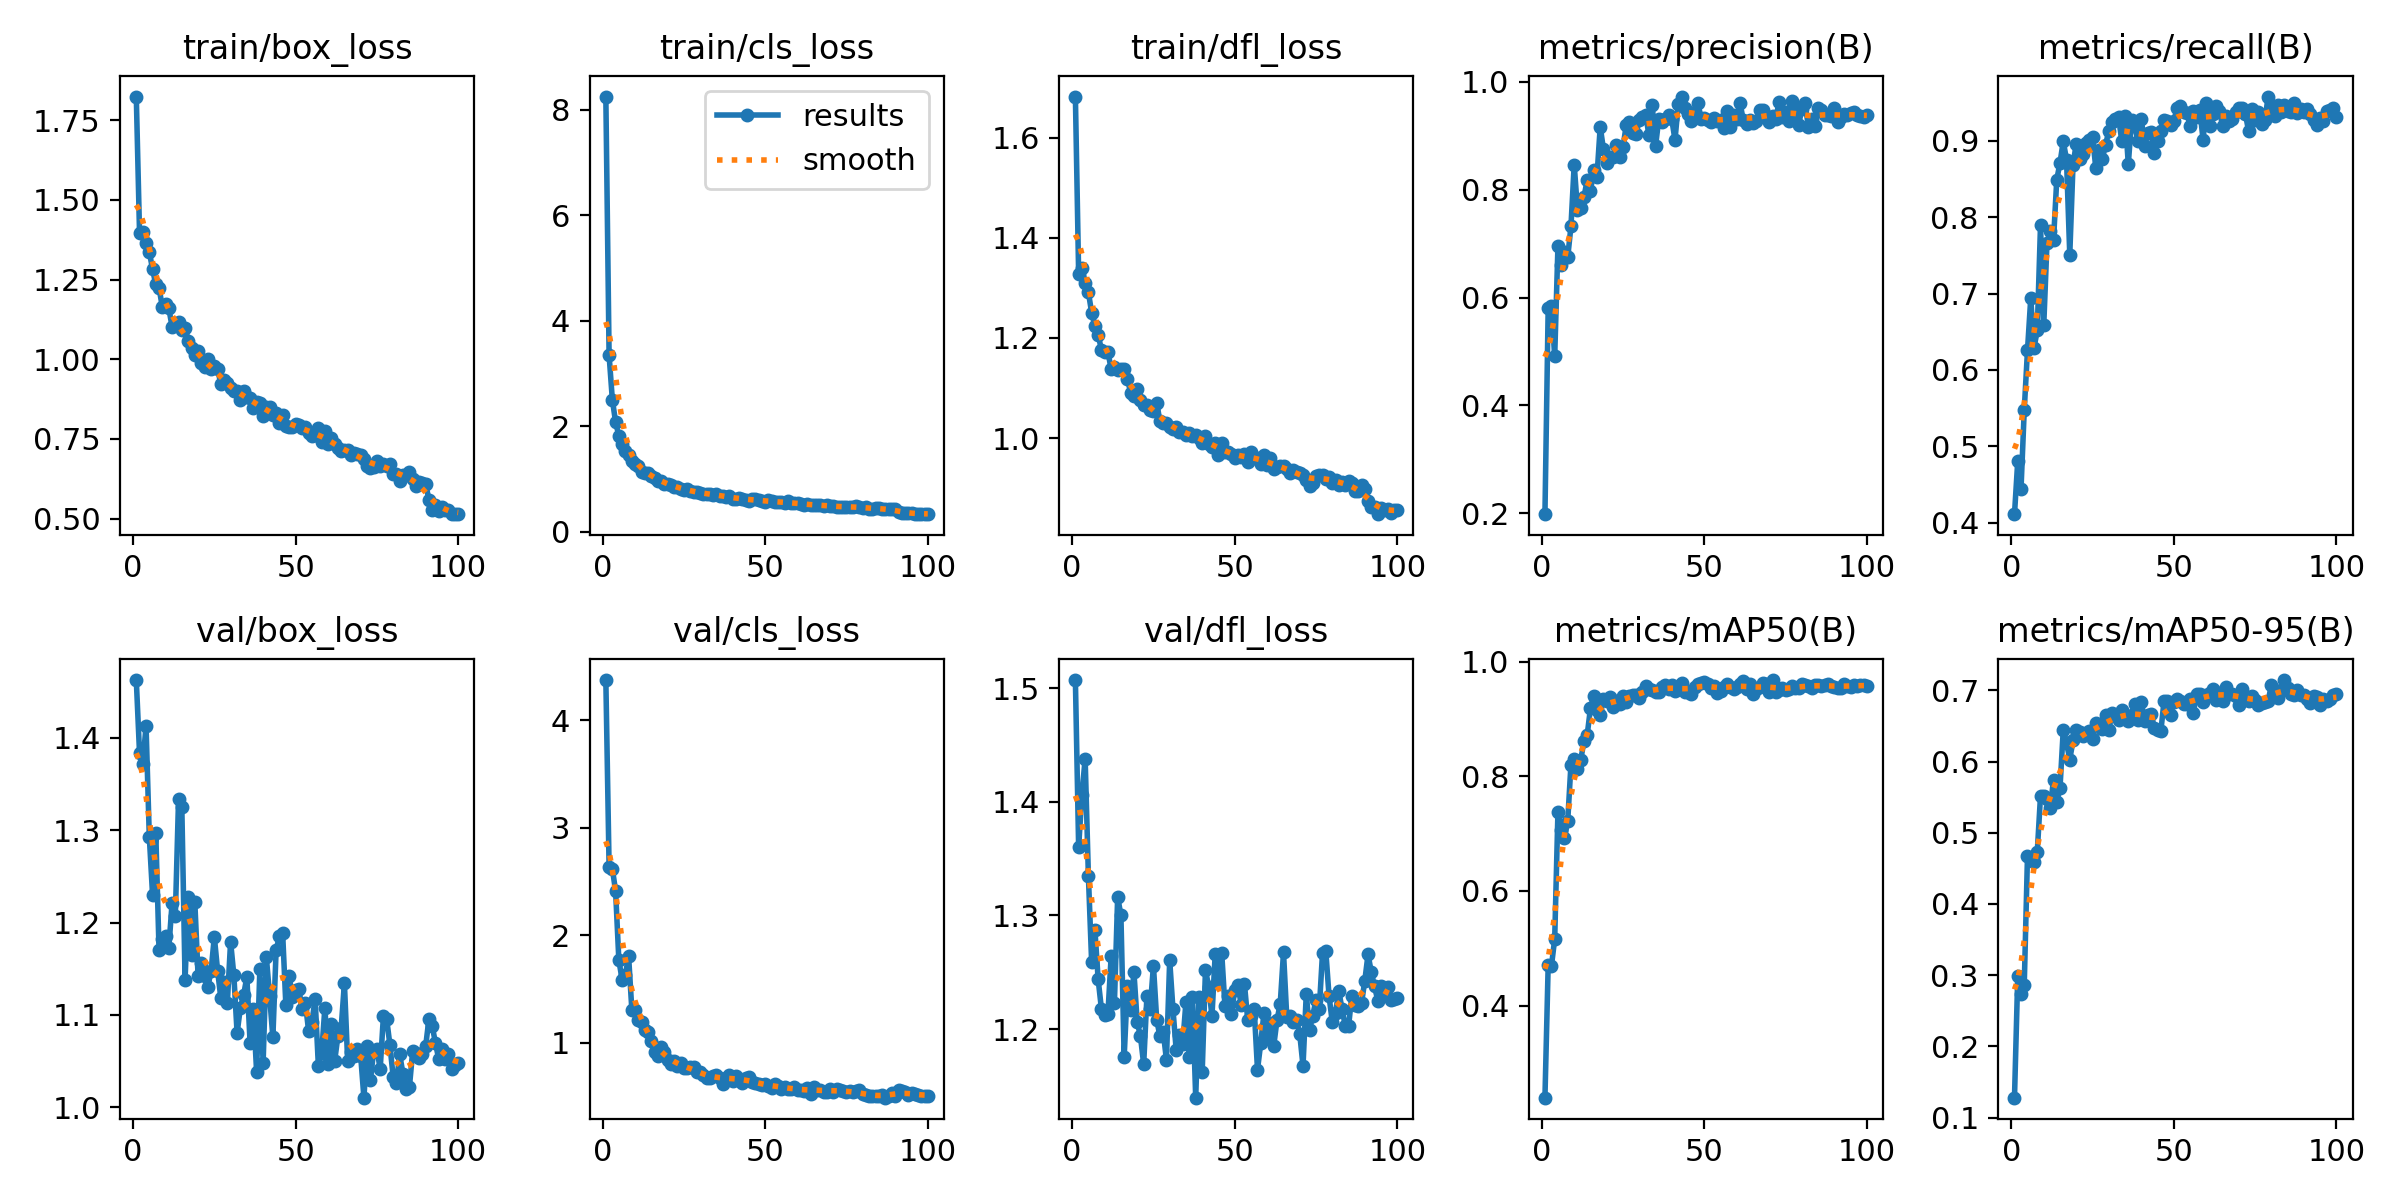

The file beside this chart, header and first rows:
epoch, time, train/box_loss, train/cls_loss, train/dfl_loss, metrics/precision(B), metrics/recall(B), metrics/mAP50(B), metrics/mAP50-95(B), val/box_loss, val/cls_loss, val/dfl_loss, lr/pg0, lr/pg1, lr/pg2
1, 14.63, 1.824, 8.252, 1.682, 0.1982, 0.4112, 0.2392, 0.1281, 1.462, 4.374, 1.507, 0.0002326, 0.0002326, 0.0002326
2, 27.24, 1.397, 3.347, 1.328, 0.5814, 0.4805, 0.4709, 0.2984, 1.383, 2.639, 1.36, 0.0004659, 0.0004659, 0.0004659
3, 41.04, 1.4, 2.504, 1.339, 0.5841, 0.4436, 0.4689, 0.2742, 1.372, 2.618, 1.406, 0.0006946, 0.0006946, 0.0006946
4, 53.67, 1.365, 2.077, 1.309, 0.4908, 0.5475, 0.5161, 0.2866, 1.413, 2.411, 1.438, 0.0006928, 0.0006928, 0.0006928
5, 64.69, 1.337, 1.819, 1.291, 0.6951, 0.6259, 0.7381, 0.468, 1.293, 1.769, 1.335, 0.0006857, 0.0006857, 0.0006857
6, 78.69, 1.283, 1.667, 1.25, 0.6601, 0.6939, 0.7054, 0.462, 1.23, 1.586, 1.259, 0.0006787, 0.0006787, 0.0006787
7, 91.1, 1.235, 1.525, 1.223, 0.684, 0.6287, 0.6929, 0.4587, 1.297, 1.63, 1.287, 0.0006716, 0.0006716, 0.0006716
8, 105.2, 1.225, 1.449, 1.207, 0.6748, 0.652, 0.7214, 0.4729, 1.17, 1.804, 1.244, 0.0006645, 0.0006645, 0.0006645
9, 119, 1.164, 1.346, 1.176, 0.7319, 0.7894, 0.8204, 0.5517, 1.183, 1.305, 1.218, 0.0006575, 0.0006575, 0.0006575
10, 132.7, 1.174, 1.279, 1.173, 0.8469, 0.6587, 0.8307, 0.5517, 1.186, 1.302, 1.212, 0.0006504, 0.0006504, 0.0006504
11, 146.4, 1.16, 1.248, 1.172, 0.7627, 0.7669, 0.8124, 0.5467, 1.173, 1.215, 1.213, 0.0006433, 0.0006433, 0.0006433
12, 158.9, 1.102, 1.133, 1.138, 0.7671, 0.7815, 0.828, 0.5351, 1.221, 1.192, 1.264, 0.0006362, 0.0006362, 0.0006362
13, 171, 1.109, 1.104, 1.141, 0.7866, 0.77, 0.8615, 0.5745, 1.207, 1.123, 1.223, 0.0006292, 0.0006292, 0.0006292
14, 184, 1.117, 1.118, 1.135, 0.8181, 0.8493, 0.8723, 0.5426, 1.334, 1.099, 1.316, 0.0006221, 0.0006221, 0.0006221
15, 197.2, 1.09, 1.05, 1.138, 0.7976, 0.8713, 0.9188, 0.5633, 1.325, 1.019, 1.3, 0.000615, 0.000615, 0.000615
16, 210.2, 1.099, 1.014, 1.139, 0.8367, 0.8996, 0.9402, 0.6447, 1.138, 0.9107, 1.175, 0.000608, 0.000608, 0.000608
17, 224, 1.057, 0.9664, 1.118, 0.8246, 0.8754, 0.9157, 0.6264, 1.228, 0.878, 1.238, 0.0006009, 0.0006009, 0.0006009
18, 237.1, 1.034, 0.9662, 1.09, 0.9168, 0.7508, 0.9074, 0.6028, 1.165, 0.9601, 1.216, 0.0005938, 0.0005938, 0.0005938
19, 249.7, 1.014, 0.904, 1.085, 0.8748, 0.869, 0.9354, 0.6296, 1.222, 0.9107, 1.25, 0.0005868, 0.0005868, 0.0005868
20, 261.7, 1.025, 0.9123, 1.097, 0.8505, 0.8964, 0.9318, 0.6442, 1.142, 0.8352, 1.207, 0.0005797, 0.0005797, 0.0005797
21, 273.8, 0.988, 0.883, 1.076, 0.8601, 0.8766, 0.9391, 0.642, 1.156, 0.8012, 1.194, 0.0005726, 0.0005726, 0.0005726
22, 286.8, 0.9767, 0.8404, 1.065, 0.8601, 0.8829, 0.9202, 0.6354, 1.142, 0.8277, 1.169, 0.0005656, 0.0005656, 0.0005656
23, 299.9, 1.001, 0.8389, 1.067, 0.8839, 0.8972, 0.9309, 0.6407, 1.13, 0.78, 1.229, 0.0005585, 0.0005585, 0.0005585
24, 312.9, 0.9709, 0.8088, 1.056, 0.8615, 0.9008, 0.9255, 0.6431, 1.148, 0.8112, 1.218, 0.0005514, 0.0005514, 0.0005514
25, 325.8, 0.9783, 0.795, 1.054, 0.8788, 0.9053, 0.9404, 0.6323, 1.184, 0.7657, 1.256, 0.0005444, 0.0005444, 0.0005444
26, 337.2, 0.9708, 0.8112, 1.071, 0.9202, 0.8649, 0.9303, 0.6537, 1.148, 0.7643, 1.208, 0.0005373, 0.0005373, 0.0005373
27, 350.1, 0.9214, 0.7766, 1.033, 0.926, 0.8883, 0.9398, 0.651, 1.118, 0.7722, 1.194, 0.0005302, 0.0005302, 0.0005302
28, 363.3, 0.9338, 0.7516, 1.03, 0.9057, 0.8763, 0.9414, 0.645, 1.135, 0.77, 1.198, 0.0005231, 0.0005231, 0.0005231
29, 376.3, 0.9257, 0.7465, 1.03, 0.9028, 0.8948, 0.9414, 0.6647, 1.113, 0.7272, 1.173, 0.0005161, 0.0005161, 0.0005161
30, 390, 0.9091, 0.7392, 1.022, 0.9297, 0.9127, 0.9362, 0.6444, 1.179, 0.7243, 1.261, 0.000509, 0.000509, 0.000509
31, 402.9, 0.9019, 0.7092, 1.017, 0.9348, 0.9244, 0.9471, 0.6676, 1.143, 0.6956, 1.218, 0.0005019, 0.0005019, 0.0005019
32, 416.1, 0.9005, 0.7157, 1.022, 0.9383, 0.9281, 0.958, 0.6655, 1.08, 0.6721, 1.182, 0.0004949, 0.0004949, 0.0004949
33, 427.5, 0.8725, 0.7177, 1.012, 0.9009, 0.931, 0.9519, 0.6589, 1.108, 0.6676, 1.195, 0.0004878, 0.0004878, 0.0004878
34, 440.9, 0.8997, 0.7019, 1.012, 0.9569, 0.8995, 0.9504, 0.6718, 1.122, 0.6892, 1.187, 0.0004807, 0.0004807, 0.0004807
35, 454.7, 0.8825, 0.7157, 1.006, 0.8804, 0.9332, 0.9465, 0.6638, 1.141, 0.7029, 1.224, 0.0004737, 0.0004737, 0.0004737
36, 467.8, 0.8793, 0.6774, 1.01, 0.9309, 0.8696, 0.9463, 0.6569, 1.07, 0.6723, 1.175, 0.0004666, 0.0004666, 0.0004666
37, 480.9, 0.8479, 0.6807, 1.005, 0.9266, 0.9272, 0.9561, 0.6657, 1.106, 0.6198, 1.229, 0.0004595, 0.0004595, 0.0004595
38, 493.9, 0.866, 0.6494, 1.007, 0.9315, 0.9189, 0.9594, 0.6813, 1.039, 0.6722, 1.14, 0.0004525, 0.0004525, 0.0004525
39, 506.9, 0.8621, 0.6719, 1, 0.938, 0.8997, 0.9527, 0.658, 1.149, 0.7038, 1.228, 0.0004454, 0.0004454, 0.0004454
40, 518.5, 0.8231, 0.6217, 0.9897, 0.9306, 0.9287, 0.9584, 0.6838, 1.048, 0.6434, 1.163, 0.0004383, 0.0004383, 0.0004383
41, 531.8, 0.8498, 0.6281, 1.003, 0.8925, 0.8938, 0.9482, 0.6571, 1.162, 0.6933, 1.252, 0.0004313, 0.0004313, 0.0004313
42, 544.6, 0.8492, 0.645, 0.9878, 0.9595, 0.9099, 0.9529, 0.6657, 1.12, 0.652, 1.238, 0.0004242, 0.0004242, 0.0004242
43, 557.6, 0.8241, 0.6216, 0.9829, 0.973, 0.9111, 0.9632, 0.667, 1.076, 0.6288, 1.212, 0.0004171, 0.0004171, 0.0004171
44, 570.5, 0.8314, 0.6089, 0.9905, 0.9511, 0.8847, 0.9465, 0.6477, 1.17, 0.668, 1.266, 0.0004101, 0.0004101, 0.0004101
45, 583.2, 0.8008, 0.584, 0.9654, 0.9412, 0.8999, 0.9463, 0.6449, 1.185, 0.677, 1.241, 0.000403, 0.000403, 0.000403
46, 596, 0.8247, 0.6231, 0.99, 0.9283, 0.913, 0.9429, 0.6422, 1.189, 0.6342, 1.267, 0.0003959, 0.0003959, 0.0003959
47, 606.6, 0.7904, 0.6104, 0.9711, 0.944, 0.9274, 0.9556, 0.6855, 1.11, 0.6287, 1.22, 0.0003888, 0.0003888, 0.0003888
48, 620.4, 0.7866, 0.5919, 0.9713, 0.9617, 0.9256, 0.9608, 0.6847, 1.143, 0.6162, 1.229, 0.0003818, 0.0003818, 0.0003818
49, 633.3, 0.7867, 0.574, 0.9674, 0.9316, 0.9203, 0.9621, 0.6657, 1.12, 0.6038, 1.214, 0.0003747, 0.0003747, 0.0003747
50, 646.2, 0.7966, 0.5704, 0.9601, 0.9334, 0.9263, 0.9645, 0.683, 1.127, 0.6199, 1.234, 0.0003676, 0.0003676, 0.0003676
51, 658.7, 0.7927, 0.5944, 0.9671, 0.9297, 0.9427, 0.9605, 0.6879, 1.128, 0.5996, 1.239, 0.0003606, 0.0003606, 0.0003606
52, 672.9, 0.7836, 0.5785, 0.962, 0.9258, 0.9453, 0.9531, 0.6848, 1.106, 0.5814, 1.221, 0.0003535, 0.0003535, 0.0003535
53, 685.2, 0.7875, 0.5713, 0.9672, 0.9327, 0.9378, 0.9577, 0.6803, 1.113, 0.6131, 1.239, 0.0003464, 0.0003464, 0.0003464
54, 696.9, 0.7679, 0.5611, 0.953, 0.9277, 0.9362, 0.9454, 0.6813, 1.083, 0.5983, 1.208, 0.0003394, 0.0003394, 0.0003394
55, 710, 0.7597, 0.555, 0.9714, 0.9304, 0.9199, 0.9493, 0.6879, 1.092, 0.5734, 1.212, 0.0003323, 0.0003323, 0.0003323
56, 723.3, 0.7618, 0.5406, 0.9595, 0.9148, 0.9394, 0.9554, 0.6687, 1.117, 0.5861, 1.217, 0.0003252, 0.0003252, 0.0003252
57, 736.2, 0.7845, 0.5753, 0.9608, 0.9459, 0.931, 0.9611, 0.6942, 1.044, 0.5683, 1.164, 0.0003182, 0.0003182, 0.0003182
58, 749.5, 0.7407, 0.5349, 0.9482, 0.9157, 0.9409, 0.9554, 0.6945, 1.059, 0.5689, 1.188, 0.0003111, 0.0003111, 0.0003111
59, 764.9, 0.7746, 0.5496, 0.9663, 0.9395, 0.9012, 0.952, 0.684, 1.108, 0.5882, 1.215, 0.000304, 0.000304, 0.000304
60, 777.7, 0.7349, 0.5414, 0.9467, 0.9322, 0.9501, 0.9556, 0.6934, 1.047, 0.5583, 1.193, 0.000297, 0.000297, 0.000297
... 40 more rows
